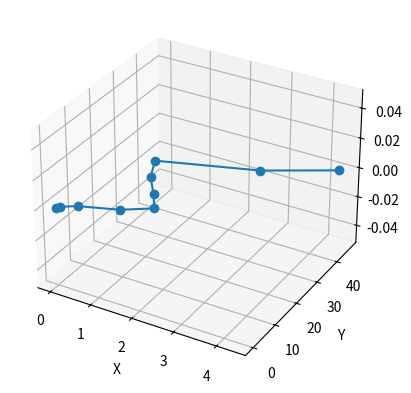

Write Python code to recreate this figure.
import numpy as np
import matplotlib.pyplot as plt
from mpl_toolkits.mplot3d import Axes3D

# 变换矩阵信息
transform_matrices = [
    np.array([[1., 0., 0., 0.],
              [0., 1., 0., 0.],
              [0., 0., 1., 0.],
              [0., 0., 0., 1.]]),
    np.array([[ 0.999475,  0.032402,  0.      ,  0.044232],
              [-0.032402,  0.999475,  0.      ,  1.085925],
              [ 0.      ,  0.      ,  1.      ,  0.      ],
              [ 0.      ,  0.      ,  0.      ,  1.      ]]),
    np.array([[ 0.994699,  0.102826,  0.      ,  0.19022 ],
              [-0.102826,  0.994699,  0.      ,  2.181384],
              [ 0.      ,  0.      ,  1.      ,  0.      ],
              [ 0.      ,  0.      ,  0.      ,  1.      ]]),
    np.array([[ 0.988222 , 0.153027,  0,      0.335301],
                [-0.153027,  0.988222,  0,       3.389808],
                [ 0,       0,        1,        0.      ],
                [ 0,        0,        0,      1.      ]]),
    np.array([[ 0.999648 , 0.02654,   0.  ,      0.409749],
            [-0.02654  , 0.999648 , 0.     ,   4.32209 ],
            [ 0.  ,      0.  ,      1.   ,     0.      ],
            [ 0.   ,     0.   ,     0.    ,    1.      ]]),
    np.array([[ 0.99818 , -0.060303 , 0.    ,    0.343737],
            [ 0.060303 , 0.99818 ,  0.   ,     5.192588],
            [ 0.  ,      0.    ,    1.    ,    0.      ],
            [ 0.  ,      0.    ,    0.     ,   1.      ]]),
    np.array([[ 0.999069, -0.043141 , 0.   ,     0.273041],
            [ 0.043141 , 0.999069 , 0.     ,   6.135863],
            [ 0.  ,      0.    ,    1.    ,    0.      ],
            [ 0.  ,      0.    ,    0.    ,    1.      ]]),
    np.array([[ 0.999718, -0.023767,  0.   ,     0.239555],
        [ 0.023767,  0.999718 , 0.    ,    7.053531],
        [ 0.     ,   0.    ,    1.    ,    0.      ],
        [ 0.     ,   0.   ,     0.   ,     1.      ]]),
    np.array([[ 0.997749,  0.067057 , 0.  ,      0.196093],
        [-0.067057 , 0.997749 , 0.    ,    8.137574],
        [ 0.     ,   0.   ,     1.    ,    0.      ],
        [ 0.     ,   0.   ,     0.    ,    1.      ]]),
    np.array([[ 0.999487 , 0.032017 , 0.  ,      0.259797],
            [-0.032017 , 0.999487 , 0.    ,    9.170733],
            [ 0.   ,     0.      ,  1.    ,    0.      ],
            [ 0.   ,     0.      ,  0.     ,   1.      ]]),
]


# 初始化位置和姿态信息
positions = [(0., 0., 0.)]
orientations = [np.eye(3)]

# 逐步计算位置和姿态信息
for i in range(1, len(transform_matrices)):
    prev_position = positions[-1]
    prev_orientation = orientations[-1]

    # 计算新的位置
    new_position = np.dot(transform_matrices[i], np.array([prev_position[0], prev_position[1], prev_position[2], 1]))[:3]

    # 计算新的姿态
    new_orientation = np.dot(prev_orientation, transform_matrices[i][:3, :3])

    positions.append(new_position)
    orientations.append(new_orientation)

# 可视化机器人运动轨迹
fig = plt.figure()
ax = fig.add_subplot(111, projection='3d')

# 提取位置信息
x = [pos[0] for pos in positions]
y = [pos[1] for pos in positions]
z = [pos[2] for pos in positions]

# 绘制轨迹
ax.plot(x, y, z, marker='o')

ax.set_xlabel('X')
ax.set_ylabel('Y')
ax.set_zlabel('Z')

plt.show()
